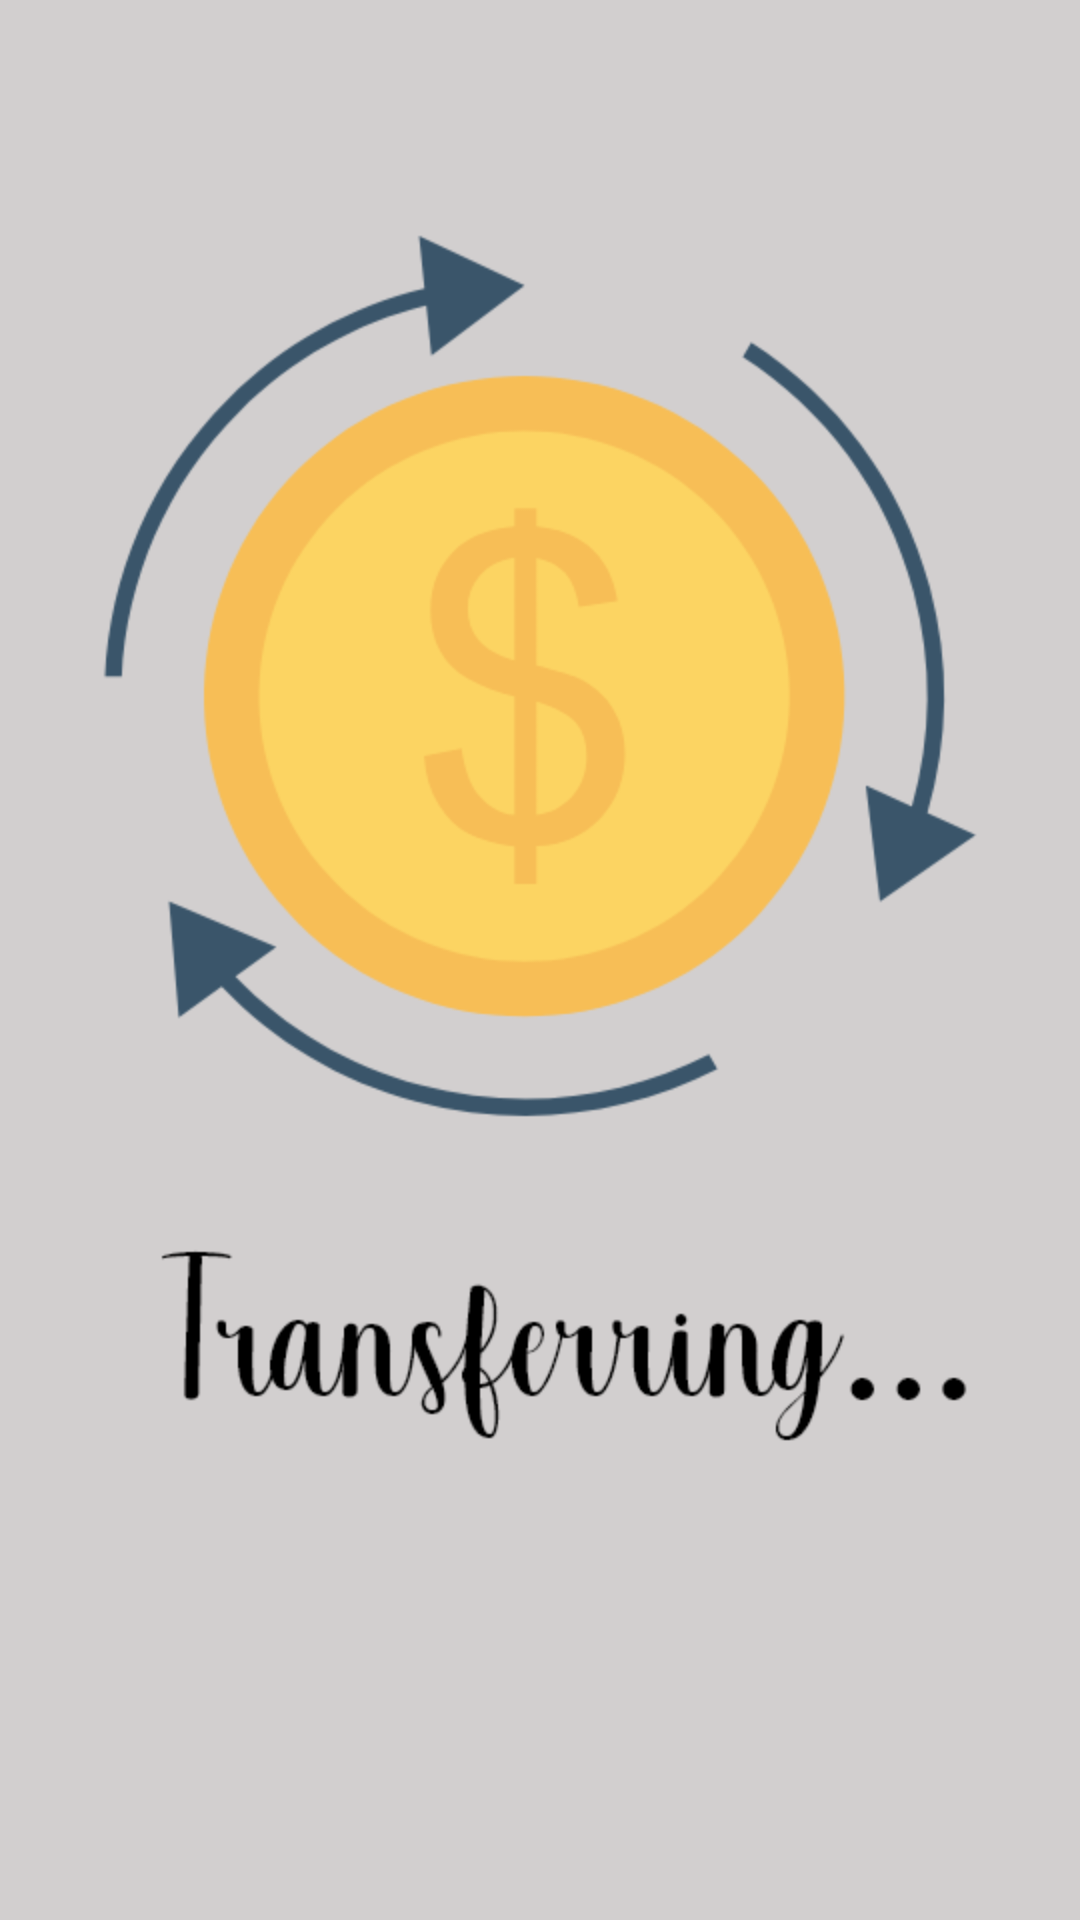

Produce the Android XML layout that renders to this screen, including the resource entries it uses.
<!-- AndroidManifest.xml: application theme AppTheme -->
<!-- res/layout/activity_group_transferring.xml -->
<?xml version="1.0" encoding="utf-8"?>
<android.support.constraint.ConstraintLayout xmlns:android="http://schemas.android.com/apk/res/android"
    xmlns:app="http://schemas.android.com/apk/res-auto"
    xmlns:tools="http://schemas.android.com/tools"
    android:layout_width="match_parent"
    android:layout_height="match_parent"
    tools:context=".GroupTransferring"
    android:background="@drawable/transferring">

</android.support.constraint.ConstraintLayout>
<!-- resources referenced by this layout -->
<resources>
  <!-- drawable transferring: png bitmap (drawable, 42533 bytes) -->
  <style name="AppTheme" parent="Theme.AppCompat.Light.NoActionBar">
          
          <item name="colorPrimary">#000000</item>
          <item name="colorPrimaryDark">#000000</item>
          <item name="colorAccent">@color/colorAccent</item>
      </style>
  <!-- not gathered from this repository: default colours our renderer supplied (Android Studio template values) -->
  <color name="colorAccent">#FF03DAC5</color>
</resources>
